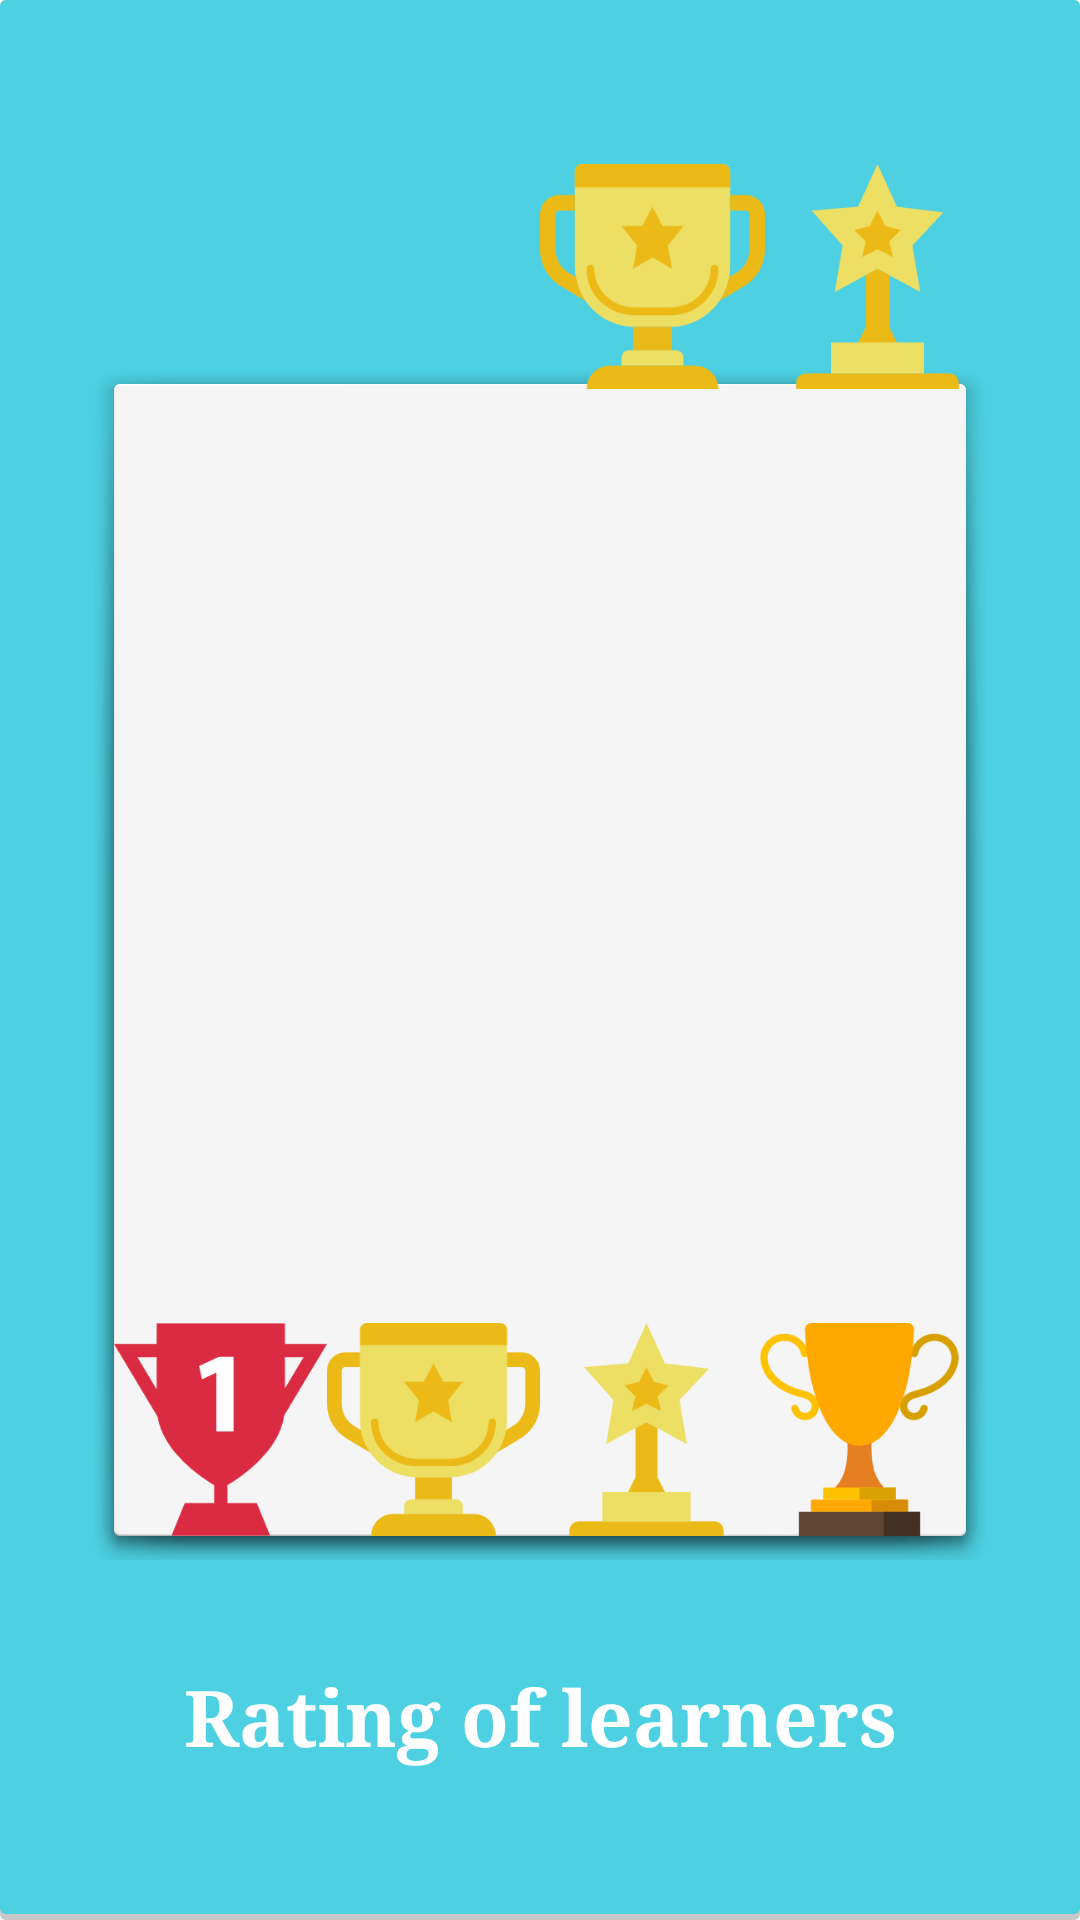

Layout XML and referenced resources for this Android screen:
<!-- AndroidManifest.xml: application theme android:Theme.Material.Light.NoActionBar -->
<!-- res/layout/activity_ratinglist.xml -->
<?xml version="1.0" encoding="utf-8"?>
<RelativeLayout xmlns:android="http://schemas.android.com/apk/res/android"
    xmlns:tools="http://schemas.android.com/tools"
    android:id="@+id/activity_ratinglist"
    android:layout_width="match_parent"
    android:layout_height="match_parent"
    android:paddingBottom="@dimen/activity_vertical_margin"
    android:paddingLeft="@dimen/activity_horizontal_margin"
    android:paddingRight="@dimen/activity_horizontal_margin"
    android:paddingTop="@dimen/activity_vertical_margin"
    tools:context="com.qazlearn.a1.qazlearn.Ratinglist"
    android:background="@drawable/achievmentdesign">

    <RelativeLayout
        android:layout_width="300dp"
        android:layout_height="400dp"
        android:background="@android:drawable/dialog_holo_light_frame"
        android:layout_centerVertical="true"
        android:layout_centerHorizontal="true"
        android:id="@+id/relativeLayout"
        android:layout_marginTop="-10dp">

        <ListView
            android:layout_width="match_parent"
            android:layout_height="match_parent"
            android:id="@+id/ratinglist"
            android:layout_marginBottom="90dp" />

        <ImageView
            android:layout_width="71dp"
            android:layout_height="71dp"
            android:id="@+id/imageView2"
            android:src="@drawable/trophy6"
            android:layout_alignParentBottom="true"
            android:layout_alignParentLeft="true"
            android:layout_alignParentStart="true" />

        <ImageView
            android:layout_width="71dp"
            android:layout_height="71dp"
            android:id="@+id/imageView3"
            android:src="@drawable/trophy2"
            android:layout_alignParentBottom="true"
            android:layout_toRightOf="@+id/imageView2"
            android:layout_toEndOf="@+id/imageView2" />

        <ImageView
            android:layout_width="71dp"
            android:layout_height="71dp"
            android:id="@+id/imageView9"
            android:src="@drawable/trophy5"
            android:layout_alignParentRight="true"
            android:layout_alignParentEnd="true"
            android:layout_toRightOf="@+id/imageView8"
            android:layout_toEndOf="@+id/imageView8"
            android:layout_alignParentBottom="true" />

        <ImageView
            android:layout_width="71dp"
            android:layout_height="71dp"
            android:id="@+id/imageView8"
            android:src="@drawable/trophy1"
            android:layout_alignParentBottom="true"
            android:layout_toRightOf="@+id/imageView3"
            android:layout_toEndOf="@+id/imageView3" />
    </RelativeLayout>

    <ImageView
        android:layout_width="75dp"
        android:layout_height="75dp"
        android:id="@+id/imageView6"
        android:src="@drawable/trophy3"
        android:layout_above="@+id/relativeLayout"
        android:layout_alignLeft="@+id/relativeLayout"
        android:layout_alignStart="@+id/relativeLayout" />

    <ImageView
        android:layout_width="75dp"
        android:layout_height="75dp"
        android:id="@+id/imageView7"
        android:src="@drawable/trophy4"
        android:layout_above="@+id/relativeLayout"
        android:layout_toRightOf="@+id/imageView6"
        android:layout_toEndOf="@+id/imageView6" />

    <ImageView
        android:layout_width="75dp"
        android:layout_height="75dp"
        android:id="@+id/imageView10"
        android:src="@drawable/trophy2"
        android:layout_above="@+id/relativeLayout"
        android:layout_toRightOf="@+id/imageView7"
        android:layout_toEndOf="@+id/imageView7" />

    <ImageView
        android:layout_width="75dp"
        android:layout_height="75dp"
        android:id="@+id/imageView11"
        android:src="@drawable/trophy1"
        android:layout_alignTop="@+id/imageView10"
        android:layout_toRightOf="@+id/imageView10"
        android:layout_toEndOf="@+id/imageView10"
        android:layout_alignBottom="@+id/imageView10" />

    <TextView
        android:fontFamily="serif"
        android:layout_width="wrap_content"
        android:layout_height="wrap_content"
        android:textAppearance="?android:attr/textAppearanceLarge"
        android:text="@string/rating"
        android:id="@+id/textView26"
        android:layout_alignParentBottom="true"
        android:layout_below="@+id/relativeLayout"
        android:layout_alignParentLeft="true"
        android:layout_alignParentStart="true"
        android:layout_alignParentRight="true"
        android:layout_alignParentEnd="true"
        android:gravity="center"
        android:textSize="26sp"
        android:textStyle="bold"
        android:textColor="#ffffff" />
    </RelativeLayout>
<!-- resources referenced by this layout -->
<resources>
  <dimen name="activity_horizontal_margin">16dp</dimen>
  <dimen name="activity_vertical_margin">16dp</dimen>
  <!-- drawable achievmentdesign (drawable) -->
  <?xml version="1.0" encoding="utf-8"?>
  <layer-list xmlns:android="http://schemas.android.com/apk/res/android">
      <item>
          <shape android:shape="rectangle">
              <solid android:color="#CABBBBBB"/>
              <corners android:radius="2dp" />
          </shape>
      </item>
  
      <item
          android:left="0dp"
          android:right="0dp"
          android:top="0dp"
          android:bottom="2dp">
          <shape android:shape="rectangle">
              <solid android:color="#4DD0E1"/>
              <corners android:radius="2dp" />
          </shape>
      </item>
  </layer-list>
  <!-- drawable trophy1: png bitmap (drawable, 3738 bytes) -->
  <!-- drawable trophy2: png bitmap (drawable, 6072 bytes) -->
  <!-- drawable trophy5: png bitmap (drawable, 6261 bytes) -->
  <!-- drawable trophy6: png bitmap (drawable, 4232 bytes) -->
  <string name="rating">Rating of learners</string>
</resources>
